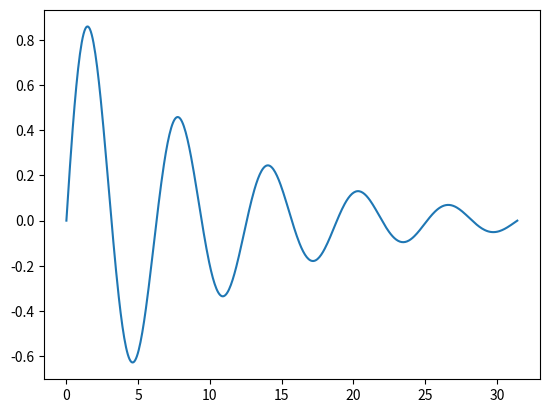

The matplotlib source for this figure:
#!/usr/bin/python

from numpy import linspace, sin, exp, pi
import matplotlib.pyplot as mp

#calculate 500 values for x and y without a for loop
x = linspace(0, 10*pi, 500)
y = sin(x) * exp(-x/10)

#make diagram
mp.plot(x,y)
mp.show()
